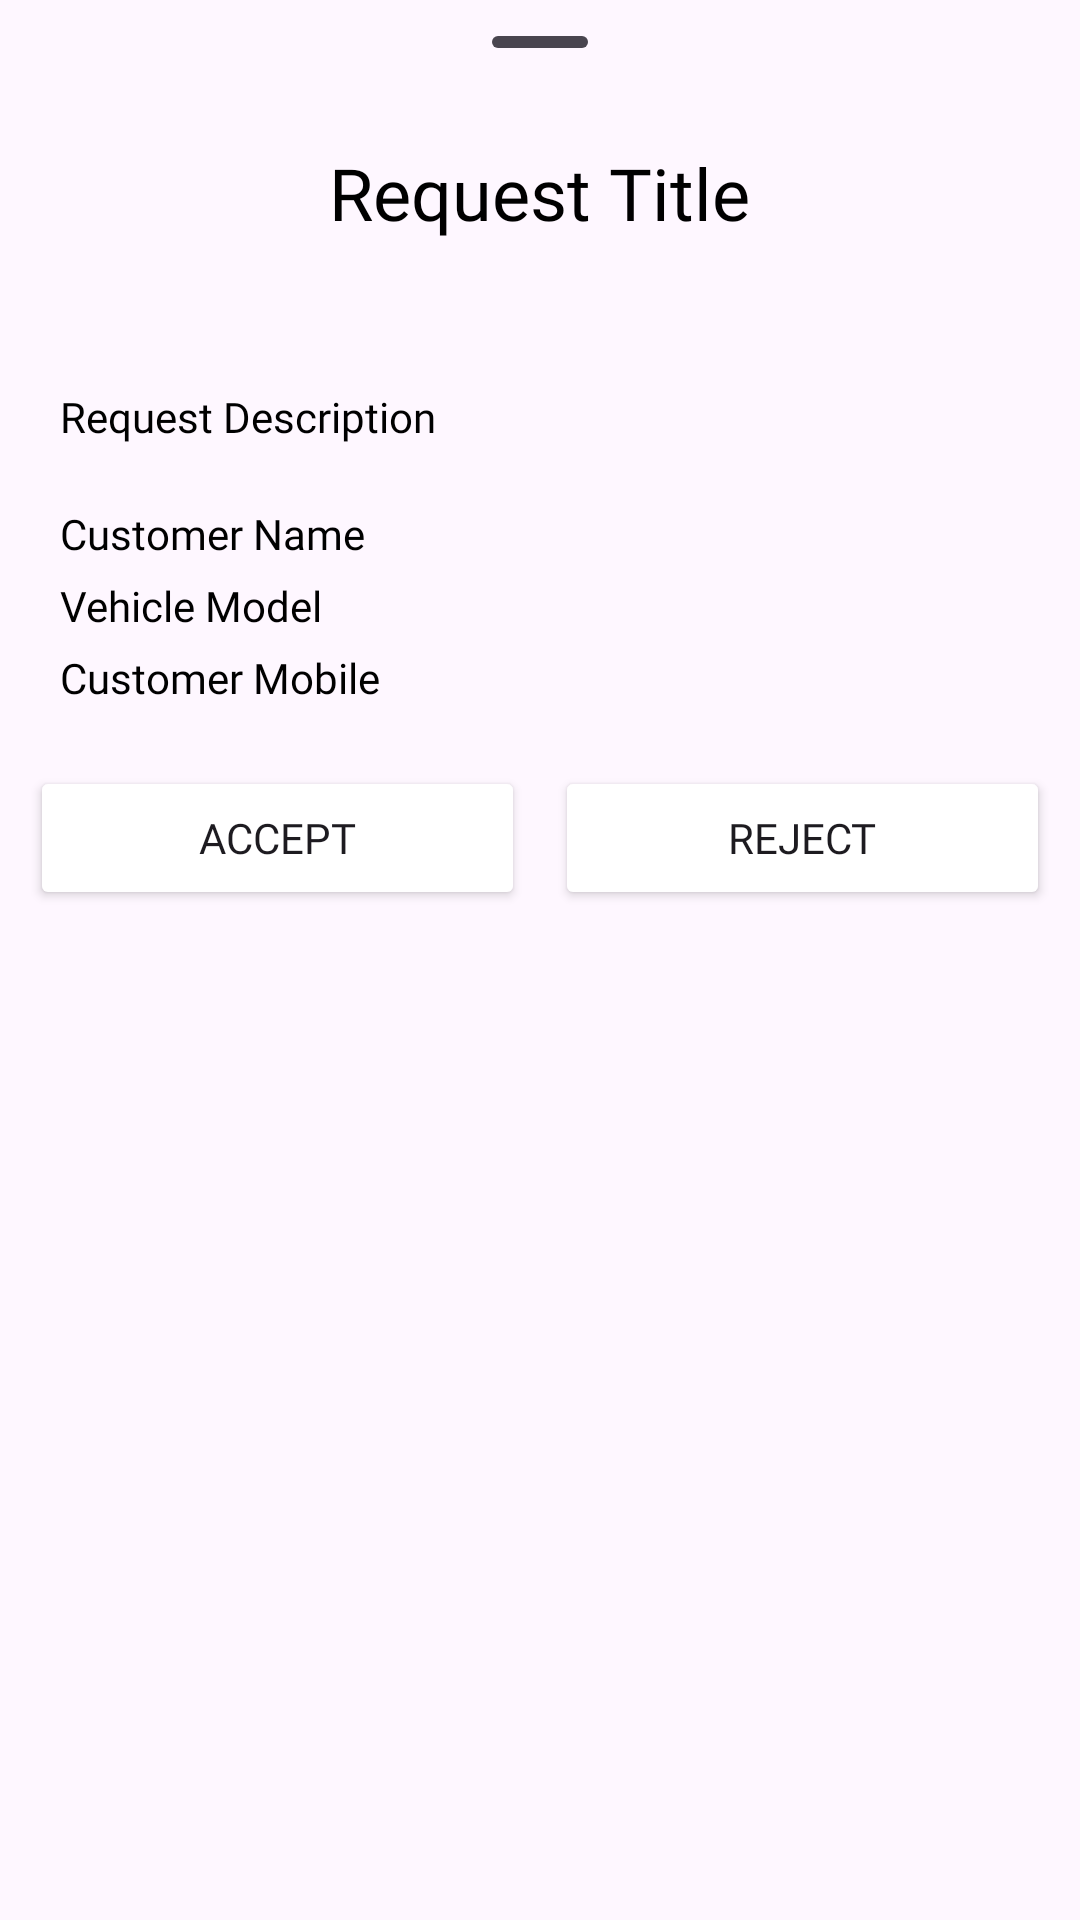

The Android layout XML behind this screen, and the referenced resources:
<!-- AndroidManifest.xml: application theme Theme.GarageApp -->
<!-- res/layout/bottom_sheet_urgent_request_details.xml -->
<?xml version="1.0" encoding="utf-8"?>
<LinearLayout xmlns:android="http://schemas.android.com/apk/res/android"
    android:layout_width="match_parent"
    android:layout_height="match_parent"
    android:orientation="vertical">

    <com.google.android.material.bottomsheet.BottomSheetDragHandleView
        android:id="@+id/dragHandle"
        android:layout_width="match_parent"
        android:layout_height="wrap_content"/>

    <TextView
        android:id="@+id/txtRequestTitle"
        android:layout_width="wrap_content"
        android:layout_height="wrap_content"
        android:text="@string/request_title"
        android:textColor="@color/black"
        android:textSize="24sp"
        android:fontFamily="@font/poppins_semibold"
        android:layout_gravity="center"/>

    <TextView
        android:id="@+id/txtDateTime"
        android:layout_width="wrap_content"
        android:layout_height="wrap_content"
        android:text=""
        android:fontFamily="@font/poppins"
        android:layout_marginTop="10dp"
        android:layout_marginEnd="10dp"
        android:textAlignment="textEnd"
        android:layout_gravity="end"
        android:textColor="@color/black"/>

    <TextView
        android:id="@+id/txtRequestDescription"
        android:layout_width="wrap_content"
        android:layout_height="wrap_content"
        android:text="@string/request_description"
        android:fontFamily="@font/poppins"
        android:layout_margin="20dp"
        android:textColor="@color/black"/>

    <LinearLayout
        android:layout_width="match_parent"
        android:layout_height="wrap_content"
        android:paddingStart="20dp"
        android:paddingEnd="20dp">

        <TextView
            android:layout_width="match_parent"
            android:layout_height="wrap_content"
            android:text="@string/customer_name"
            android:fontFamily="@font/poppins"
            android:layout_weight="2"
            android:textColor="@color/black"/>

        <TextView
            android:id="@+id/txtCustomerName"
            android:layout_width="match_parent"
            android:layout_height="wrap_content"
            android:fontFamily="@font/poppins"
            android:textColor="@color/black"
            android:gravity="end"
            android:layout_weight="1"/>

    </LinearLayout>

    <LinearLayout
        android:layout_width="match_parent"
        android:layout_height="wrap_content"
        android:layout_marginTop="5dp"
        android:paddingStart="20dp"
        android:paddingEnd="20dp">

        <TextView
            android:layout_width="match_parent"
            android:layout_height="wrap_content"
            android:text="Vehicle Model"
            android:fontFamily="@font/poppins"
            android:layout_weight="2"
            android:textColor="@color/black"/>

        <TextView
            android:id="@+id/txtCustomerVehicle"
            android:layout_width="match_parent"
            android:layout_height="wrap_content"
            android:fontFamily="@font/poppins"
            android:textColor="@color/black"
            android:gravity="end"
            android:layout_weight="1"/>

    </LinearLayout>

    <LinearLayout
        android:layout_width="match_parent"
        android:layout_height="wrap_content"
        android:layout_marginTop="5dp"
        android:paddingStart="20dp"
        android:paddingEnd="20dp">

        <TextView
            android:layout_width="match_parent"
            android:layout_height="wrap_content"
            android:text="@string/customer_mobile"
            android:fontFamily="@font/poppins"
            android:layout_weight="2"
            android:textColor="@color/black"/>

        <TextView
            android:id="@+id/txtCustomerPhone"
            android:layout_width="match_parent"
            android:layout_height="wrap_content"
            android:fontFamily="@font/poppins"
            android:textColor="@color/black"
            android:gravity="end"
            android:layout_weight="1"/>

    </LinearLayout>

    <androidx.recyclerview.widget.RecyclerView
        android:id="@+id/recyclerUrgentRequestImages"
        android:layout_width="match_parent"
        android:layout_height="wrap_content"
        android:layout_marginTop="10dp"/>

    <LinearLayout
        android:layout_width="match_parent"
        android:layout_height="wrap_content"
        android:orientation="horizontal"
        android:padding="5dp"
        android:layout_marginBottom="20dp">

        <Button
            android:id="@+id/btnAccept"
            android:layout_width="match_parent"
            android:layout_height="wrap_content"
            android:backgroundTint="@color/main_color"
            android:fontFamily="@font/poppins_medium"
            android:layout_weight="1"
            android:layout_margin="5dp"
            android:text="@string/accept" />

        <Button
            android:id="@+id/btnReject"
            android:layout_width="match_parent"
            android:layout_height="wrap_content"
            android:backgroundTint="@color/red"
            android:fontFamily="@font/poppins_medium"
            android:layout_margin="5dp"
            android:layout_weight="1"
            android:text="@string/reject" />

    </LinearLayout>

</LinearLayout>
<!-- resources referenced by this layout -->
<resources>
  <string name="accept">Accept</string>
  <string name="customer_mobile">Customer Mobile</string>
  <string name="customer_name">Customer Name</string>
  <string name="reject">Reject</string>
  <string name="request_description">Request Description</string>
  <string name="request_title">Request Title</string>
  <style name="Theme.GarageApp" parent="Base.Theme.GarageApp" />
  <style name="Base.Theme.GarageApp" parent="Theme.Material3.DayNight.NoActionBar">
  
  
          <item name="android:statusBarColor">@color/main_color</item>
      </style>
  <!-- not gathered from this repository: default colours our renderer supplied (Android Studio template values) -->
  <color name="black">#FF000000</color>
</resources>
